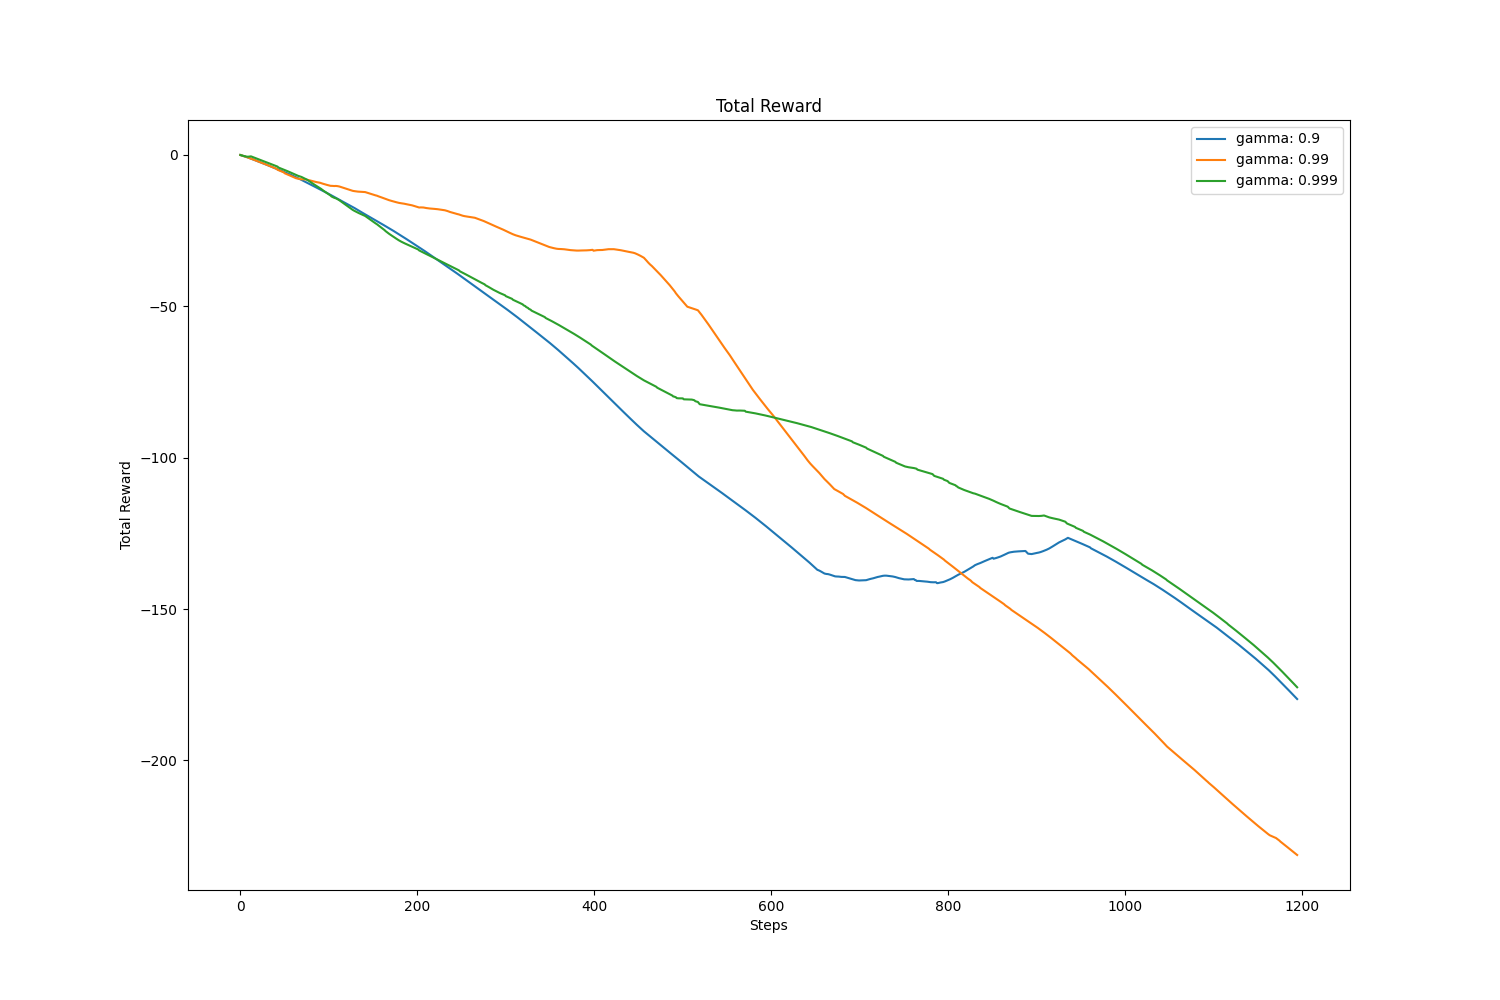

The table this chart was drawn from, first rows:
, value, avg, std
gamma: 0.9, -179.7, -98.35, 51.61
gamma: 0.99, -231.2, -93.37, 72.76
gamma: 0.999, -175.8, -84.09, 46.07
